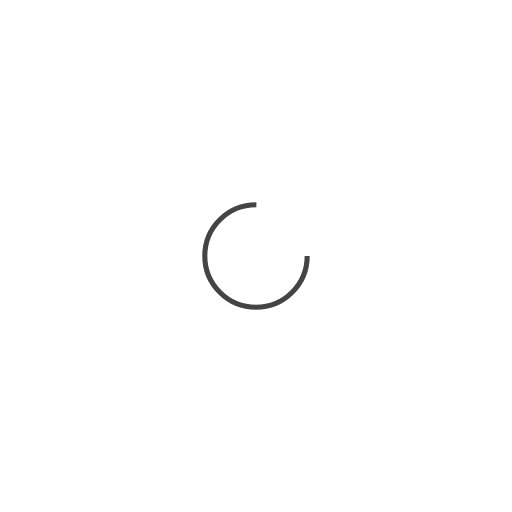
t = 0.00 s
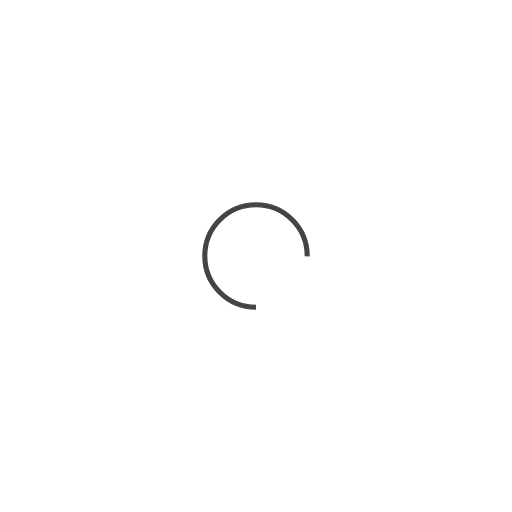
t = 0.25 s
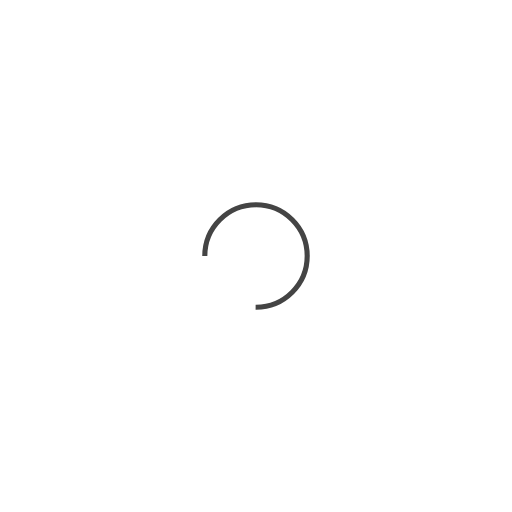
t = 0.50 s
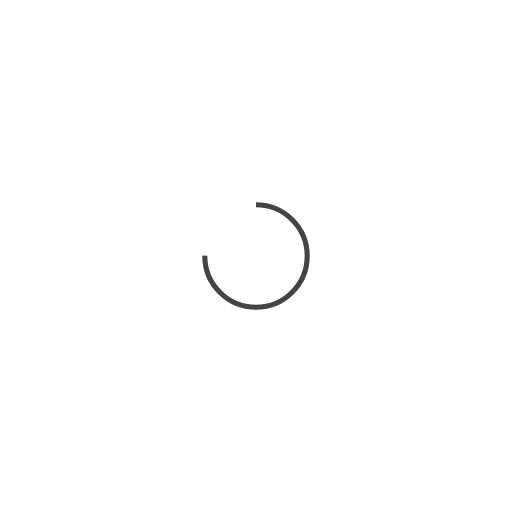
t = 0.75 s

The animated SVG that drew these frames (rendered in a browser with its animation timeline set to each time). Animation: 1 SMIL element (animateTransform=1); one cycle of 1.00 s, repeats indefinitely.

<svg width="100px"  height="100px"  xmlns="http://www.w3.org/2000/svg" viewBox="0 0 100 100" preserveAspectRatio="xMidYMid" class="lds-rolling" style="background: none;"><circle cx="50" cy="50" fill="none" ng-attr-stroke="{{config.color}}" ng-attr-stroke-width="{{config.width}}" ng-attr-r="{{config.radius}}" ng-attr-stroke-dasharray="{{config.dasharray}}" stroke="#444444" stroke-width="1" r="10" stroke-dasharray="47.12388980384689 17.707963267948966" transform="rotate(143.908 50 50)"><animateTransform attributeName="transform" type="rotate" calcMode="linear" values="0 50 50;360 50 50" keyTimes="0;1" dur="1s" begin="0s" repeatCount="indefinite"></animateTransform></circle></svg>
